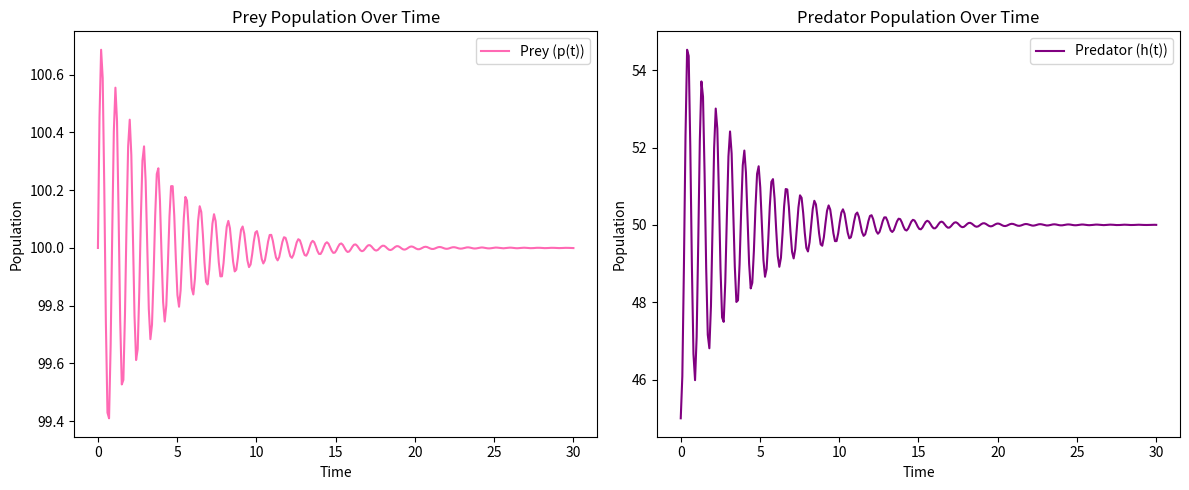
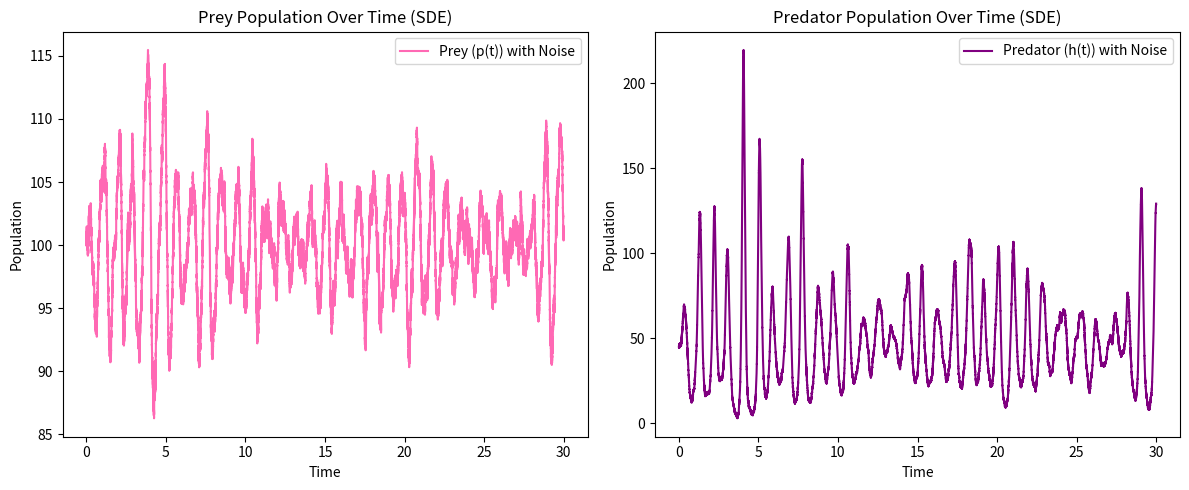
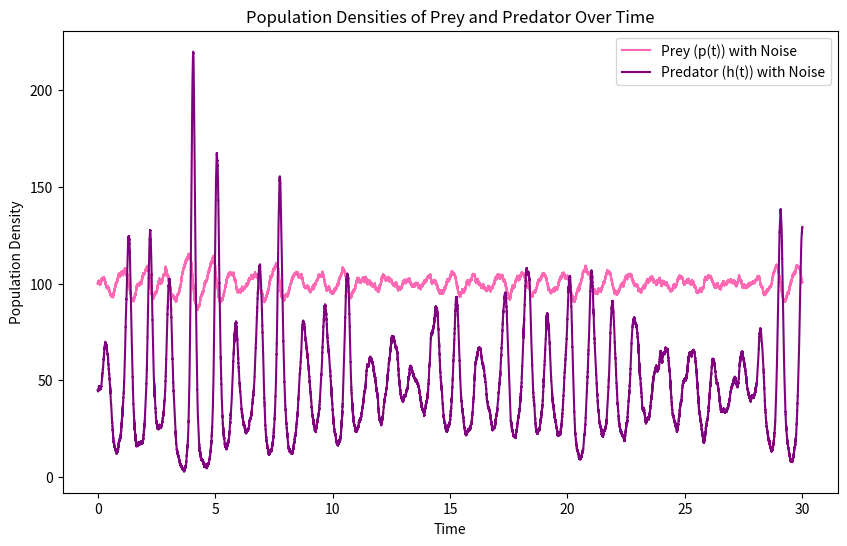
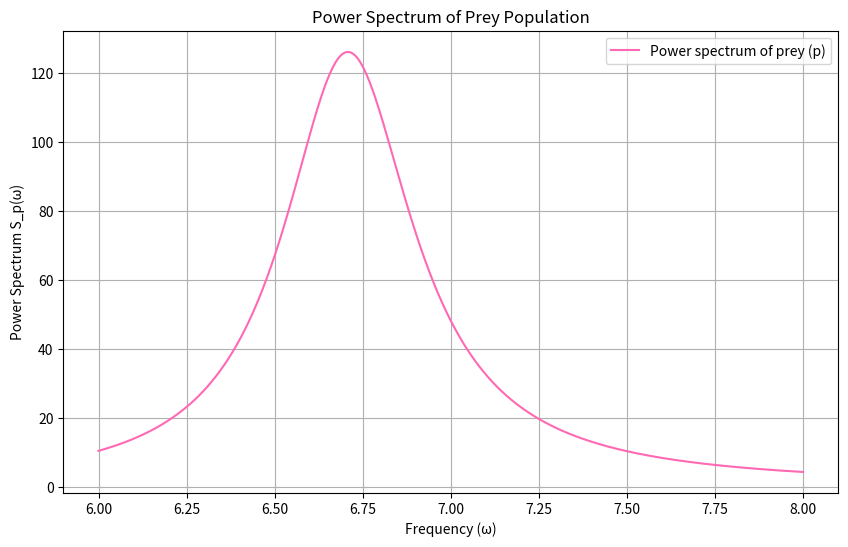

The script that saved these images, in order:
# import required packages 

import numpy as np
import matplotlib.pyplot as plt
from scipy.integrate import odeint

# Part 2 - Deterministic Simulations

# For the parameter combination gamma_p = 1, mu_p = 0.01, gamma_h = 1, mu_h = 100, K = 200 and the initial condition p(0) = 100, h(0) = 45, solve the system numerically on the time interval [0,30]. Plot the solution time series for h and p. Do the simulations agree with our calculations? 

# Define parameters of equations (1) and (2) and their assigned values

gamma_p = 1
mu_p = 0.01
gamma_h = 1
mu_h = 100
K = 200

# Define the system of ODEs

def predator_prey_system(y, t):

    # p represents the prey
    # h represents the predator
    # y will store both p and h values

    p, h = y 
    dp_dt = gamma_p*p*(1 - p/K) - mu_p*h*p 
    dh_dt = gamma_h*p*h - mu_h*h
    return [dp_dt, dh_dt]

# Initial conditions (prey and predator densities at time t = 0)

p0 = 100
h0 = 45
y0 = [p0, h0]

# Initialise time vector for the solution (from 0 to 30, with 300 points)

t = np.linspace(0, 30, 300)

# Solve the system of ODEs (using odeint from scipy.integrate)

solution = odeint(predator_prey_system, y0, t)

# Transposing the solution matrix to separate corresponding p and h values

p, h = solution.T 

# Plot the solution (as two separate plots)

plt.figure(figsize=(12, 5))

# Plot prey (p) population

plt.subplot(1, 2, 1)
plt.plot(t, p, label='Prey (p(t))', color='#FF69B4')
plt.xlabel('Time')
plt.ylabel('Population')
plt.title('Prey Population Over Time')
plt.legend()

# Plot predator (h) population

plt.subplot(1, 2, 2)
plt.plot(t, h, label='Predator (h(t))', color='purple')
plt.xlabel('Time')
plt.ylabel('Population')
plt.title('Predator Population Over Time')
plt.legend()

plt.tight_layout()
plt.show()


# Part 3 - Stochastic Simulations

# Simulate the SDEs (3) and (4) numerically, using a timestep of dt = 0.0001 and alpha_p = alpha_h = 5. Use reflecting boundary conditions at p = 0 and at h = 0 to ensure non-negative population sizes. How do the simulated dynamics compare to our previously plotted solutions of ODEs?

# Define parameters and their assigned values

# alpha_p and alpha_h are the coefficients of the noise terms in the stochastic differential equations for p and h

alpha_p = 5
alpha_h = 5
dt = 0.0001  
total_steps = int(30 / dt) 
t_vec = np.linspace(0, 30, total_steps) 

# Initialise arrays to store the prey and predator populations over time steps

p_vec = np.zeros(total_steps)
h_vec = np.zeros(total_steps)
p_vec[0] = p0 
h_vec[0] = h0 

# Simulate the SDEs

for i in range(1, total_steps):
    p = p_vec[i - 1]
    h = h_vec[i - 1]

    # Deterministic terms of the SDEs

    dp_dt = gamma_p*p*(1 - p/K) - mu_p*h*p
    dh_dt = gamma_h*p*h - mu_h*h

    # Noise terms of the SDEs

    noise_p = alpha_p*np.random.normal(0, np.sqrt(dt))
    noise_h = alpha_h*np.random.normal(0, np.sqrt(dt))

    # Update populations through time

    p_new = p + dp_dt*dt + noise_p
    h_new = h + dh_dt*dt + noise_h

    # Apply reflecting boundary conditions for biologically relevent (non-negative) populations

    p_vec[i] = max(p_new, 0)
    h_vec[i] = max(h_new, 0)

# Plot the simulation results

plt.figure(figsize=(12, 5))

# Prey (p) population

plt.subplot(1, 2, 1)
plt.plot(t_vec, p_vec, label='Prey (p(t)) with Noise', color='#FF69B4')
plt.xlabel('Time')
plt.ylabel('Population')
plt.title('Prey Population Over Time (SDE)')
plt.legend()

# Predator (h) population

plt.subplot(1, 2, 2)
plt.plot(t_vec, h_vec, label='Predator (h(t)) with Noise', color='purple')
plt.xlabel('Time')
plt.ylabel('Population')
plt.title('Predator Population Over Time (SDE)')
plt.legend()

plt.tight_layout()
plt.show()

# Plot both prey and predator populations on the same plot

plt.figure(figsize=(10, 6))

plt.plot(t_vec, p_vec, label='Prey (p(t)) with Noise', color='#FF69B4')
plt.plot(t_vec, h_vec, label='Predator (h(t)) with Noise', color='purple')
plt.xlabel('Time')
plt.ylabel('Population Density')
plt.title('Population Densities of Prey and Predator Over Time')
plt.legend()

plt.show()

# Part 6 - The Power Spectrum

# For the parameter values previously given, plot S_p(omega) on the domain omega in [6, 8]. Does the power spectrum have a peak? What is the frequency omega_0 at which this peak occurs and what does it represent? Consider the value T_p = 2*pi/omega_0. What does T_p represent?

# Define the function (along with the new parameters) to calculate the power spectrum of the (linearised) prey dynamics

def power_spectrum_prey(omega, gamma_p, mu_p, gamma_h, mu_h, alpha_p, alpha_h, p0, h0, K):
    
    # Define the complex number i

    i = 1j

    # Define our simplified parameters

    x_p = gamma_p*(1 - (2*p0/K)) - mu_p*h0
    x_h = gamma_h*h0
    y_p = -mu_p*p0
    y_h = gamma_h*p0 - mu_h

    # Simplify our noise coefficients (squared)

    prey_noise_coef = alpha_p**2
    predator_noise_coef = alpha_h**2

    # Initialise our matrix A, and find the determinant

    A_matrix = np.array([[i*omega - x_p, -y_p], [-x_h, i*omega - y_h]])
    det_A = np.linalg.det(A_matrix)

    # Define the numerator and denominator terms needed for our final power spectrum calculation

    num = (prey_noise_coef*(omega**2 + y_h**2) + predator_noise_coef*y_p**2)
    den = (np.abs(det_A))**2
    S_p = num / den

    return S_p

# Store the power and omega values during the simulation

omega_values = np.linspace(6, 8, 500)
S_p_values = [power_spectrum_prey(omega, gamma_p, mu_p, gamma_h, mu_h, alpha_p, alpha_h, p0, h0, K) for omega in omega_values]

# Plotting the prey power spectrum S_p(omega) against omega values

plt.figure(figsize=(10, 6))
plt.plot(omega_values, S_p_values, label='Power spectrum of prey (p)', color='#FF69B4')
plt.xlabel('Frequency (ω)')
plt.ylabel('Power Spectrum S_p(ω)')
plt.title('Power Spectrum of Prey Population')
plt.legend()
plt.grid(True)

plt.show()

# Find peak of power spectrum at omega_0

peak_index = np.argmax(S_p_values)
omega_0 = omega_values[peak_index]
peak_value = S_p_values[peak_index]

print(f"Peak found at ω_0 = {omega_0:.4f}, S_p(ω_0) = {peak_value:.4f}")

